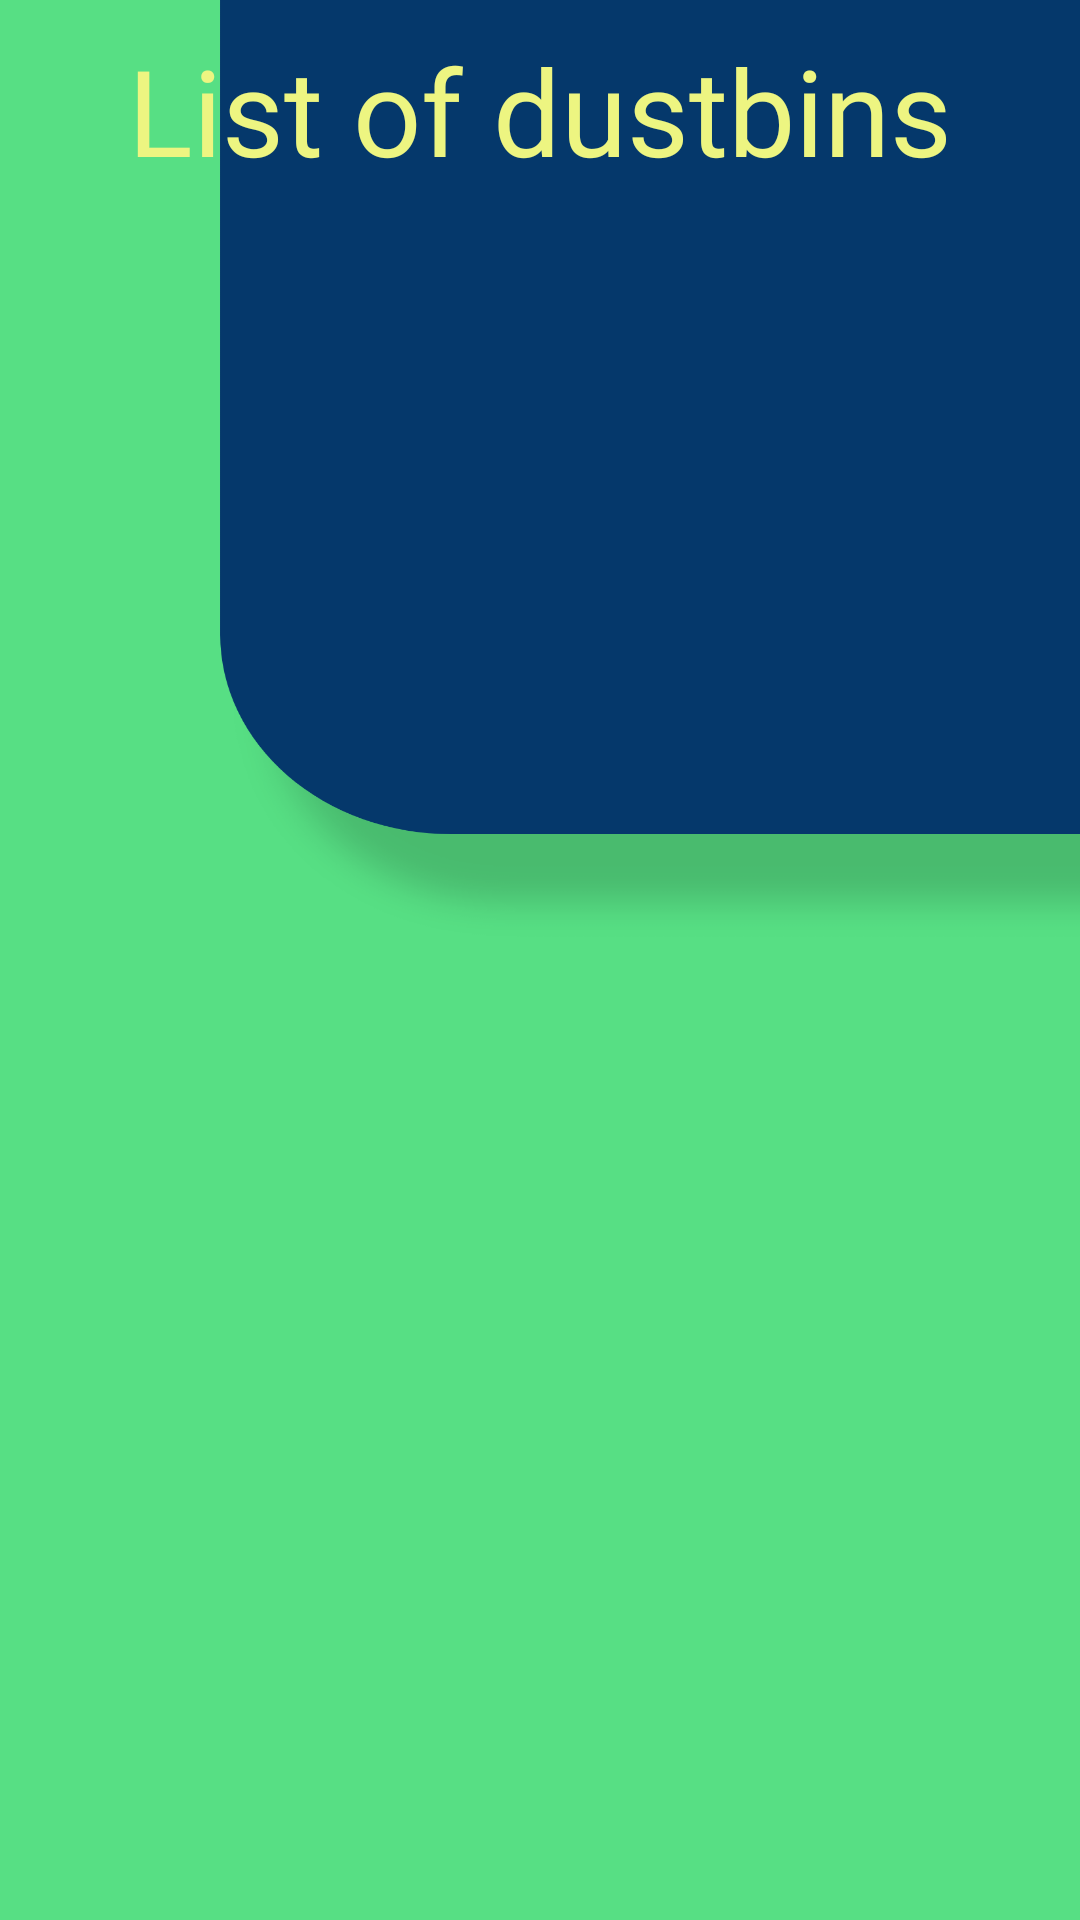

Layout XML and referenced resources for this Android screen:
<!-- AndroidManifest.xml: application theme Theme.GarbageIOT -->
<!-- res/layout/activity_landing_page.xml -->
<?xml version="1.0" encoding="utf-8"?>
<androidx.constraintlayout.widget.ConstraintLayout xmlns:android="http://schemas.android.com/apk/res/android"
    xmlns:app="http://schemas.android.com/apk/res-auto"
    xmlns:tools="http://schemas.android.com/tools"
    android:layout_width="match_parent"
    android:layout_height="match_parent"
    android:background="@drawable/landing"
    tools:context=".LandingPage">

    <ProgressBar
        android:id="@+id/progressBarListDustbin"
        style="?android:attr/progressBarStyle"
        android:layout_width="wrap_content"
        android:layout_height="wrap_content"
        app:layout_constraintTop_toTopOf="parent"
        app:layout_constraintBottom_toBottomOf="parent"
        app:layout_constraintRight_toRightOf="parent"
        app:layout_constraintLeft_toLeftOf="parent"
        />

    <LinearLayout
        android:layout_marginTop="10dp"
        android:layout_width="match_parent"
        android:layout_height="wrap_content"
        android:orientation="vertical"
        app:layout_constraintTop_toTopOf="parent"
        tools:layout_editor_absoluteX="236dp"
        android:paddingHorizontal="2dp">

        <TextView
            android:id="@+id/textView4"
            android:layout_width="match_parent"
            android:layout_height="wrap_content"
            android:text="List of dustbins"
            android:textColor="@color/textWhite"
            android:textSize="40dp"
            android:fontFamily="@font/nexa_bold"
            android:gravity="center"/>

        <ListView
            android:id="@+id/listViewOfDustbins"
            android:layout_width="match_parent"
            android:layout_height="match_parent" />

    </LinearLayout>
</androidx.constraintlayout.widget.ConstraintLayout>
<!-- resources referenced by this layout -->
<resources>
  <color name="textWhite">#EDF581</color>
  <!-- drawable landing: png bitmap (drawable, 131006 bytes) -->
  <style name="Theme.GarbageIOT" parent="Theme.MaterialComponents.Light.NoActionBar">
          
          <item name="colorPrimary">@color/purple_500</item>
          <item name="colorPrimaryVariant">@color/blue</item>
          <item name="colorOnPrimary">@color/white</item>
          
          <item name="colorSecondary">@color/teal_200</item>
          <item name="colorSecondaryVariant">@color/teal_700</item>
          <item name="colorOnSecondary">@color/black</item>
          
          <item name="android:statusBarColor" tools:targetApi="l">?attr/colorPrimaryVariant</item>
          
      </style>
  <color name="purple_500">#FF6200EE</color>
  <color name="blue">#05386b</color>
  <color name="white">#FFFFFFFF</color>
  <color name="teal_200">#FF03DAC5</color>
  <color name="teal_700">#FF018786</color>
  <color name="black">#FF000000</color>
</resources>
